Run: headless pygame with SDL's dummy video driver; simulated clock (each Clock.tick advances the game by its frame time, no real sleeping); random seed 0; keys injected as events and as key.get_pressed() state; no mouse input.
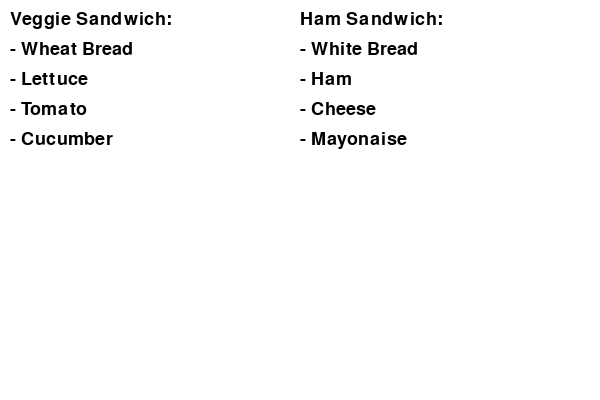
Frame 1 of 4 · flips 1–60 · no input
Frame 2 of 4 · flips 61–180 · tapped SPACE, RETURN · held RIGHT (→), D · screen unchanged from frame 1, image omitted
Frame 3 of 4 · flips 181–300 · held DOWN (↓), S · screen unchanged from frame 2, image omitted
Frame 4 of 4 · flips 301–420 · held LEFT (←), A, UP (↑), W · screen unchanged from frame 3, image omitted

The pygame program that drew these frames:

import pygame
import sys
from abc import ABC, abstractmethod

class Sandwich:
    def __init__(self):
        self.ingredients = []

    def add_ingredient(self, ingredient):
        self.ingredients.append(ingredient)

    def display(self):
        print("Sandwich with the following ingredients:")
        for ingredient in self.ingredients:
            print(f"- {ingredient}")


class SandwichBuilder(ABC):
    def __init__(self):
        self.sandwich = None

    def create_new_sandwich(self):
        self.sandwich = Sandwich()

    @abstractmethod
    def add_bread(self):
        pass

    @abstractmethod
    def add_filling(self):
        pass

    def get_result(self):
        return self.sandwich
    

class VeggieSandwichBuilder(SandwichBuilder):
    def add_bread(self):
        self.sandwich.add_ingredient("Wheat Bread")

    def add_filling(self):
        self.sandwich.add_ingredient("Lettuce")
        self.sandwich.add_ingredient("Tomato")
        self.sandwich.add_ingredient("Cucumber")


class HamSandwichBuilder(SandwichBuilder):
    def add_bread(self):
        self.sandwich.add_ingredient("White Bread")

    def add_filling(self):
        self.sandwich.add_ingredient("Ham")
        self.sandwich.add_ingredient("Cheese")
        self.sandwich.add_ingredient("Mayonaise")


class SandwichDirector:
    def __init__(self, builder):
        self.builder = builder
    
    def build_sandwich(self):
        self.builder.create_new_sandwich()
        self.builder.add_bread()
        self.builder.add_filling()
        return self.builder.get_result()
    

def draw_text(screen, text, x, y, font, color):
    text_surface = font.render(text, True, color)
    screen.blit(text_surface, (x, y))


pygame.init()
screen = pygame.display.set_mode((600, 400))
pygame.display.set_caption("Sandwich Builder")
font = pygame.font.Font(pygame.font.get_default_font(), 18)

veggie_builder = VeggieSandwichBuilder()
director = SandwichDirector(veggie_builder)
veggie_sandwich = director.build_sandwich()

ham_builder = HamSandwichBuilder()
director = SandwichDirector(ham_builder)
ham_sandwich = director.build_sandwich()

# Pygame main loop
while True:
    for event in pygame.event.get():
        if event.type == pygame.QUIT:
            pygame.quit()
            sys.exit()

    screen.fill((255, 255, 255))

    draw_text(screen, "Veggie Sandwich:", 10, 10, font, (0, 0, 0))
    for index, ingredient in enumerate(veggie_sandwich.ingredients):
        draw_text(screen, f"- {ingredient}", 10, 40 + index * 30, font, (0, 0, 0))


    draw_text(screen, "Ham Sandwich:", 300, 10, font, (0, 0, 0))
    for index, ingredient in enumerate(ham_sandwich.ingredients):
        draw_text(screen, f"- {ingredient}", 300, 40 + index * 30, font, (0, 0, 0))

    pygame.display.flip()
    pygame.time.delay(100)
